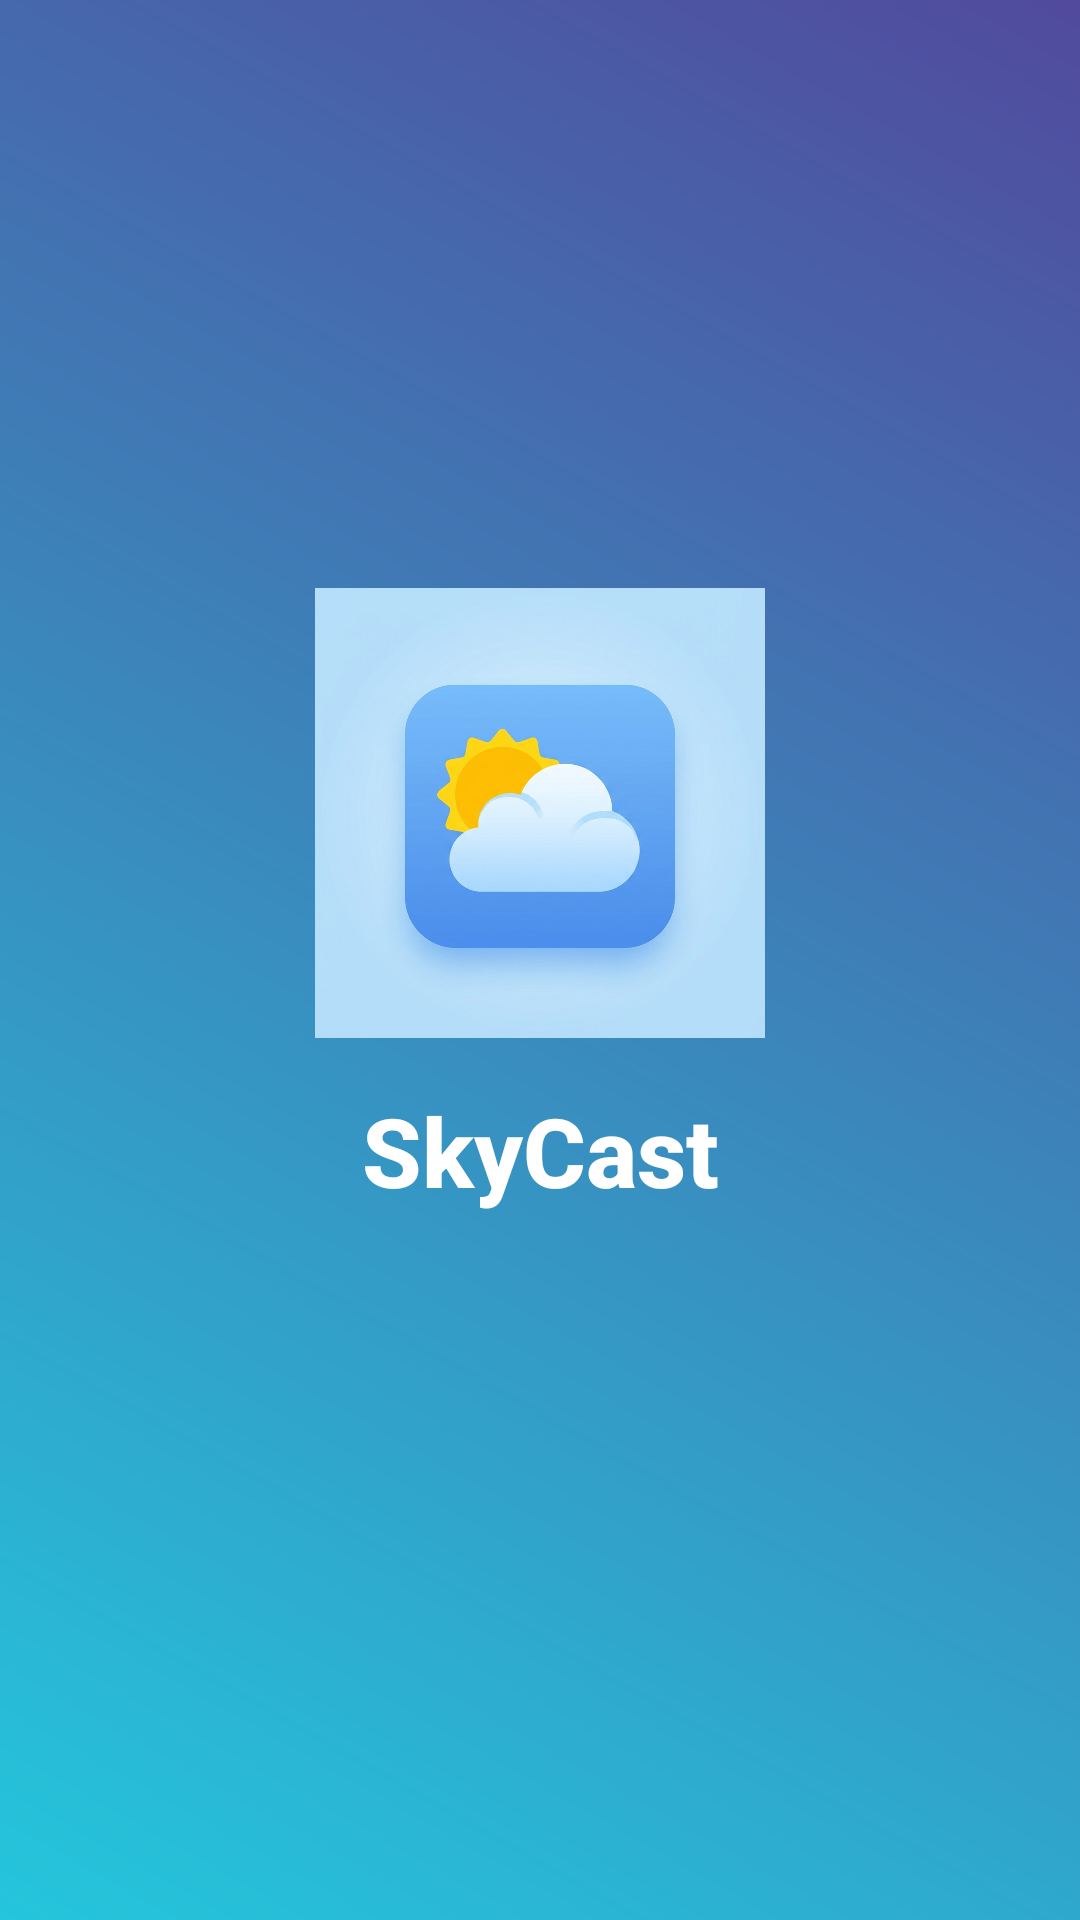

This screen was rendered from an Android layout file. Write that file and the resources it references.
<!-- AndroidManifest.xml: application theme Theme.WetherApp -->
<!-- res/layout/activity_splash.xml -->
<?xml version="1.0" encoding="utf-8"?>
<androidx.constraintlayout.widget.ConstraintLayout xmlns:android="http://schemas.android.com/apk/res/android"
    xmlns:app="http://schemas.android.com/apk/res-auto"
    xmlns:tools="http://schemas.android.com/tools"
    android:layout_width="match_parent"
    android:layout_height="match_parent"
    android:background="@drawable/bg_gradient"
    tools:context=".SplashActivity">

    <ImageView
        android:id="@+id/ivLogo"
        android:layout_width="150dp"
        android:layout_height="150dp"
        android:src="@drawable/app_logo"
        app:layout_constraintBottom_toBottomOf="parent"
        app:layout_constraintEnd_toEndOf="parent"
        app:layout_constraintStart_toStartOf="parent"
        app:layout_constraintTop_toTopOf="parent"
        app:layout_constraintVertical_bias="0.4" />

    <TextView
        android:layout_width="wrap_content"
        android:layout_height="wrap_content"
        android:text="@string/app_name"
        android:textColor="#FFFFFF"
        android:textSize="32sp"
        android:textStyle="bold"
        android:fontFamily="sans-serif-medium"
        android:layout_marginTop="16dp"
        app:layout_constraintEnd_toEndOf="parent"
        app:layout_constraintStart_toStartOf="parent"
        app:layout_constraintTop_toBottomOf="@+id/ivLogo" />



</androidx.constraintlayout.widget.ConstraintLayout>
<!-- resources referenced by this layout -->
<resources>
  <!-- drawable app_logo: png bitmap (drawable, 409223 bytes) -->
  <!-- drawable bg_gradient (drawable) -->
  <?xml version="1.0" encoding="utf-8"?>
  <shape xmlns:android="http://schemas.android.com/apk/res/android">
      <gradient
          android:angle="45"
          android:endColor="#514A9D"
          android:startColor="#24C6DC"
          android:type="linear" />
  </shape>
  <string name="app_name">SkyCast</string>
  <style name="Theme.WetherApp" parent="Base.Theme.WetherApp" />
  <style name="Base.Theme.WetherApp" parent="Theme.Material3.DayNight.NoActionBar">
          
          
      </style>
</resources>
